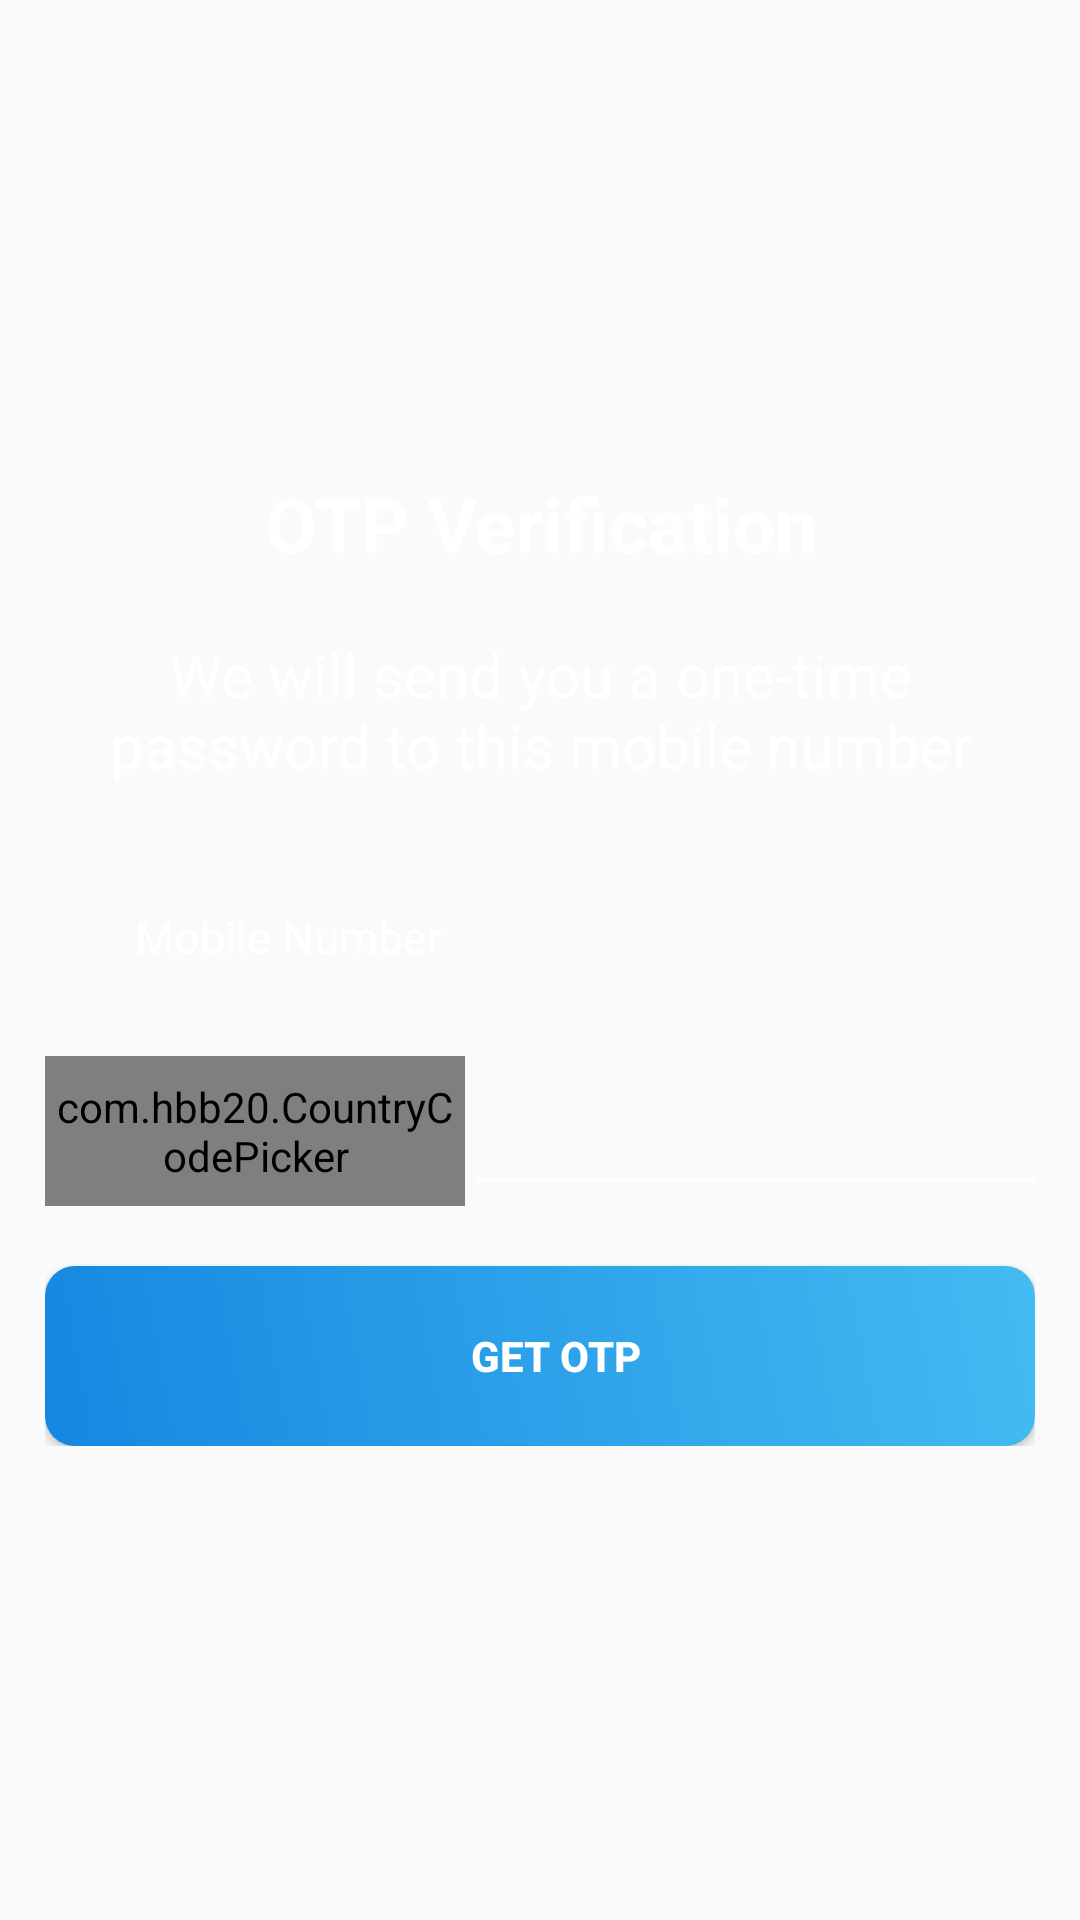

The Android layout XML behind this screen, and the referenced resources:
<!-- AndroidManifest.xml: application theme Theme.AxisTrial -->
<!-- res/layout/activity_otp_send.xml -->
<?xml version="1.0" encoding="utf-8"?>
<RelativeLayout xmlns:android="http://schemas.android.com/apk/res/android"
    xmlns:app="http://schemas.android.com/apk/res-auto"
    xmlns:tools="http://schemas.android.com/tools"
    android:layout_width="match_parent"
    android:layout_height="match_parent"
    tools:context="com.axis.axistrial.SendOtp"
    android:background="@drawable/univnew"
    android:focusableInTouchMode="true"
    android:gravity="center"
    android:padding="15dp"
    android:layout_gravity="center">


        <LinearLayout
            android:layout_width="match_parent"
            android:layout_height="wrap_content"
            android:orientation="vertical">


            <TextView
                android:layout_width="match_parent"
                android:layout_height="wrap_content"
                android:layout_alignParentLeft="true"
                android:layout_centerVertical="true"
                android:layout_gravity="center"
                android:gravity="center"
                android:text="OTP Verification"
                android:textColor="@color/white"
                android:textSize="25dp"

                android:textStyle="bold" />


            <TextView
                android:id="@+id/textview_otpget_id"
                android:layout_width="match_parent"
                android:layout_height="wrap_content"
                android:layout_marginTop="20dp"
                android:gravity="center"
                android:text="We will send you a one-time password to this mobile number"
                android:textColor="@color/white"
                android:textSize="20dp" />

            <LinearLayout
                android:layout_width="match_parent"
                android:layout_height="wrap_content"
                android:layout_marginTop="20dp"

                android:orientation="horizontal">

                <ImageView
                    android:layout_width="wrap_content"
                    android:layout_height="wrap_content"
                    android:layout_gravity="center"
                    android:src="@drawable/phone_img" />

                <Space
                    android:layout_width="1dp"
                    android:layout_height="0dp"
                    android:layout_weight="1">

                </Space>


                <TextView
                    android:id="@+id/textview_mobilenumber"
                    android:layout_width="300dp"
                    android:layout_height="50dp"
                    android:layout_marginLeft="20dp"
                    android:layout_marginTop="20dp"
                    android:maxLines="1"
                    android:text="Mobile Number"
                    android:textColor="@color/white"
                    android:textSize="15dp" />
            </LinearLayout>


            <LinearLayout
                android:id="@+id/layout_entering_number"
                android:layout_width="match_parent"
                android:layout_height="wrap_content"

                android:orientation="horizontal">

                <com.hbb20.CountryCodePicker
                    app:ccp_defaultNameCode="India"
                    android:id="@+id/countryCodepicker_id"
                    android:layout_width="140dp"
                    android:layout_height="50dp"
                    android:gravity="center" />


                <EditText
                    android:id="@+id/edittext_entering_number"
                    android:layout_width="200dp"
                    android:layout_height="50dp"
                    android:textColor="@color/white"
                    android:backgroundTint="@color/white"
                    android:inputType="number"
                    android:maxLines="1"
                    tools:ignore="SpeakableTextPresentCheck" />
            </LinearLayout>



            <LinearLayout
                android:id="@+id/layout_entering_otp"
                android:layout_width="match_parent"
                android:layout_height="wrap_content"
                android:padding="4dp"
                android:gravity="center"
                android:visibility="gone"
                android:orientation="horizontal"
               >

                <EditText
                    android:textColor="@color/white"
                    android:layout_gravity="center"
                    android:gravity="center"
                    android:id="@+id/edittext_entering_otp"
                    android:layout_width="0dp"
                    android:layout_weight="1"
                    android:background="@drawable/borderdesign"
                    android:layout_height="50dp"
                    android:inputType="number"
                    android:letterSpacing="2"
                    android:maxLines="1"
                    android:maxLength="1"
                    android:imeOptions="actionNext"
                    tools:ignore="SpeakableTextPresentCheck" />
                <Space
                    android:layout_width="0dp"
                    android:layout_weight="0.2"
                    android:layout_height="wrap_content"/>
                <EditText
                    android:imeOptions="actionNext"
                    android:textColor="@color/white"
                    android:layout_gravity="center"
                    android:gravity="center"
                    android:maxLength="1"
                    android:id="@+id/edittext_entering_otp1"
                    android:layout_width="0dp"
                    android:layout_weight="1"
                    android:layout_height="50dp"
                    android:background="@drawable/borderdesign"
                    android:inputType="number"
                    android:letterSpacing="2"
                    android:maxLines="1"
                    tools:ignore="SpeakableTextPresentCheck" />
                <Space
                    android:layout_width="0dp"
                    android:layout_weight="0.2"
                    android:layout_height="wrap_content"/>
                <EditText
                    android:imeOptions="actionNext"
                    android:textColor="@color/white"
                    android:layout_gravity="center"
                    android:gravity="center"
                    android:id="@+id/edittext_entering_otp2"
                    android:layout_width="0dp"
                    android:background="@drawable/borderdesign"
                    android:layout_weight="1"
                    android:layout_height="50dp"
                    android:inputType="number"
                    android:letterSpacing="2"
                    android:maxLines="1"
                    tools:ignore="SpeakableTextPresentCheck" />
                <Space
                    android:layout_width="0dp"
                    android:layout_weight="0.2"
                    android:layout_height="wrap_content"/>
                <EditText
                    android:imeOptions="actionNext"
                    android:textColor="@color/white"
                    android:layout_gravity="center"
                    android:gravity="center"
                    android:maxLength="1"
                    android:id="@+id/edittext_entering_otp3"
                    android:layout_width="0dp"
                    android:layout_weight="1"
                    android:background="@drawable/borderdesign"
                    android:layout_height="50dp"
                    android:inputType="number"
                    android:letterSpacing="2"
                    android:maxLines="1"
                    tools:ignore="SpeakableTextPresentCheck"/>
                <Space
                    android:layout_width="0dp"
                    android:layout_weight="0.2"
                    android:layout_height="wrap_content"/>
                <EditText
                    android:imeOptions="actionNext"
                    android:textColor="@color/white"
                    android:layout_gravity="center"
                    android:gravity="center"
                    android:maxLength="1"
                    android:id="@+id/edittext_entering_otp4"
                    android:layout_width="0dp"
                    android:background="@drawable/borderdesign"
                    android:layout_weight="1"
                    android:layout_height="50dp"
                    android:inputType="number"
                    android:letterSpacing="2"
                    android:maxLines="1"
                    tools:ignore="SpeakableTextPresentCheck" />
                <Space
                    android:layout_width="0dp"
                    android:layout_weight="0.2"
                    android:layout_height="wrap_content"/>
                <EditText
                    android:textColor="@color/white"
                    android:layout_gravity="center"
                    android:gravity="center"
                    android:maxLength="1"
                    android:id="@+id/edittext_entering_otp5"
                    android:layout_width="0dp"
                    android:layout_weight="1"
                    android:background="@drawable/borderdesign"
                    android:layout_height="50dp"
                    android:inputType="number"
                    android:letterSpacing="2"
                    android:maxLines="1"
                    tools:ignore="SpeakableTextPresentCheck"/>
            </LinearLayout>



            <Button
                android:id="@+id/cirLoginButtoninOtppage"
                style="@style/loginButton"
                android:layout_width="match_parent"
                android:layout_height="wrap_content"
                android:layout_gravity="center_horizontal"
                android:layout_marginTop="@dimen/loginViewsMargin"
                android:text="Get OTP" />


            <Button
                android:id="@+id/verifyButton"
                style="@style/loginButton"
                android:layout_width="match_parent"
                android:layout_height="wrap_content"
                android:layout_gravity="center_horizontal"
                android:layout_marginTop="10dp"

                android:text="verify otp"
                android:visibility="gone" />


        </LinearLayout>


</RelativeLayout>
<!-- resources referenced by this layout -->
<resources>
  <color name="white">#FFFFFFFF</color>
  <dimen name="loginViewsMargin">20dp</dimen>
  <!-- drawable borderdesign (drawable) -->
  <?xml version="1.0" encoding="utf-8"?>
  <shape xmlns:android="http://schemas.android.com/apk/res/android" android:shape="rectangle">
      <corners android:radius="8dp"/>
      <stroke android:width="1dp" android:color="#4CAF50"/>
  
  </shape>
  <style name="loginButton">
          <item name="android:background">@drawable/getadmissionbutton</item>
          <item name="android:textColor">@color/whiteTextColor</item>
          <item name="android:textStyle">bold</item>
      </style>
  <style name="Theme.AxisTrial" parent="Theme.AppCompat.Light.NoActionBar">
          
          <item name="colorPrimary">@color/colorPrimary</item>
          <item name="colorPrimaryVariant">#FFFFFF</item>
          <item name="colorOnPrimary">@color/white</item>
          
          <item name="colorSecondary">@color/teal_200</item>
          <item name="colorSecondaryVariant">@color/teal_700</item>
          <item name="colorOnSecondary">@color/black</item>
          
          <item name="android:statusBarColor" tools:targetApi="l">?attr/colorPrimaryVariant</item>
          
      </style>
  <!-- drawable getadmissionbutton (drawable) -->
  <?xml version="1.0" encoding="utf-8"?>
  <shape xmlns:android="http://schemas.android.com/apk/res/android" android:shape="rectangle">
  
      <gradient
          android:angle="45"
          android:centerX="35%"
          android:startColor="#1687E1"
          android:endColor="#44BBF1"
          android:type="linear"/>
  
      <padding
          android:left="10dp"
          android:top="0dp"
          android:right="0dp"
          android:bottom="0dp" />
      <size
          android:width="382dp"
          android:height="60dp" />
      <corners
          android:radius="10dp" />
  
  </shape>
  <color name="whiteTextColor">#fff</color>
  <color name="colorPrimary">#FFFFFF</color>
  <color name="teal_200">#FF03DAC5</color>
  <color name="teal_700">#FF018786</color>
  <color name="black">#FF000000</color>
</resources>
